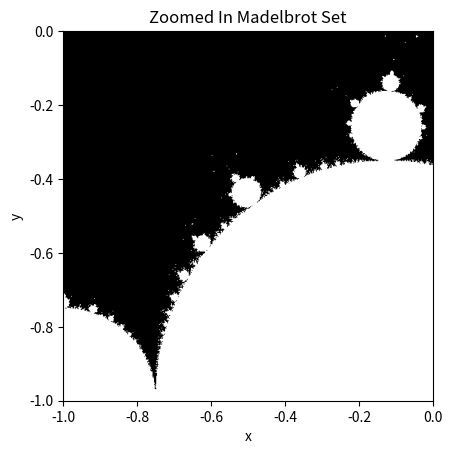

Recreate this plot in Python.
import numpy as np
import matplotlib.pyplot as plt

def complexiter(max_iter, x, y):
    """Finds whether or not a point on the complex xy plane remains bounded 
    in the absolute value of z squared after iterating the equation z = z*z +c 
    or runs off to infinity within the maximum number of interations
    
    Parameters:
    max_iter - Integer
    x - numeric sequence of form np.linspace(start, end, number of breakpoints)
    y - numeric sequence of form np.linspace(start, end, number of breakpoints)
    
    Returns:
    True if iterations at that point remain bounded, False otherwise
    """
    
    c = x[:,np.newaxis] + y[np.newaxis,:]*1j
    #start from 0
    z = 0
    
    for i in range(max_iter):
        z = z*z + c
    c_set = (abs(z) < 2)
    return(c_set)

#complex plane from -2 to 2
x = np.linspace(-2, 2, 500)
y = np.linspace(-2, 2, 500)
#determining which points in the complex plane remain bounded within 200 iterations
c_set = complexiter(200, x, y)

#plotting the image
plt.imshow(c_set.T, extent=[-2, 2, -2, 2])
plt.title("Mandelbrot Set")
plt.xlabel("x")
plt.ylabel("y")
plt.gray()
plt.show()

###now zooming into a portion of the image and trying again
#complex plane from -1 to 0
x = np.linspace(-1, 0, 500)
y = np.linspace(-1, 0, 500)
#determining which points in the complex plane remain bounded within 200 iterations
c_set = complexiter(200, x, y)

#plotting the image
plt.imshow(c_set.T, extent=[-1, 0, -1, 0])
plt.title("Zoomed In Madelbrot Set")
plt.xlabel("x")
plt.ylabel("y")
plt.gray()
plt.show()

